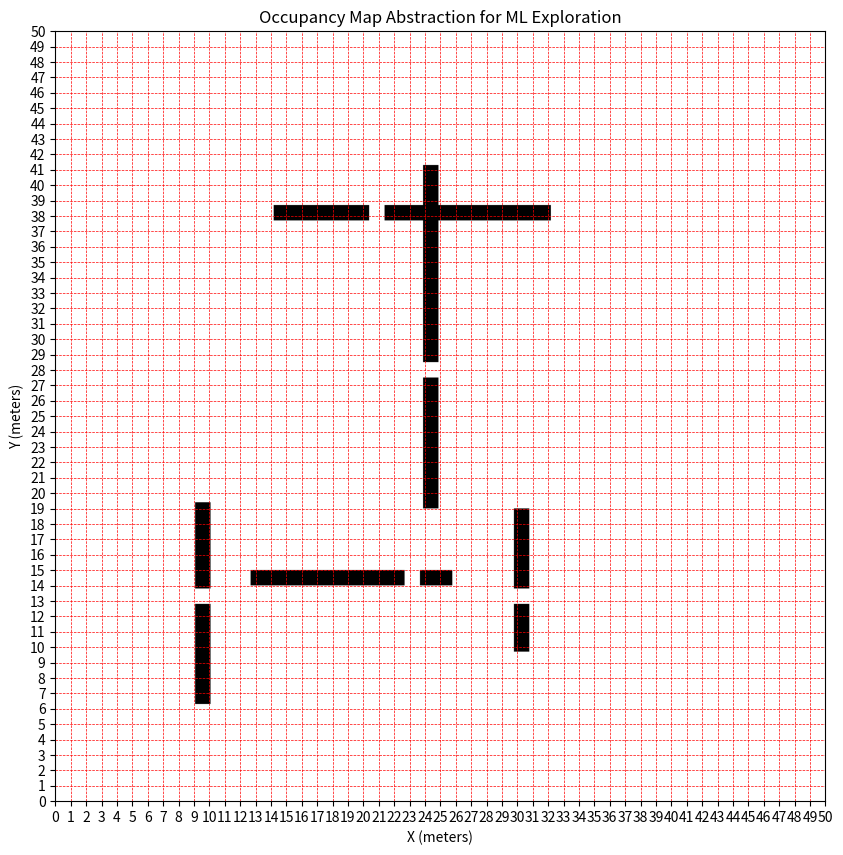

Source code (Python):
import os
import numpy as np
import matplotlib.pyplot as plt
import random
import pandas as pd

# Define map dimensions and resolution
map_size = 50  # Map size in meters
resolution = 0.1  # Resolution in meters
grid_size = int(map_size / resolution)  # Size of the grid (500 x 500 for 50m x 50m with 0.1m resolution)
corridor_width = 1.0  # Corridor width in meters
edge_buffer = 2  # Buffer to prevent placing rooms too close to edges (in meters)

# Initialize an empty occupancy map (1 = free space, 0 = occupied space)
occupancy_map = np.ones((grid_size, grid_size))

# Helper function to add walls (occupy space)
def add_wall(x_min, y_min, x_max, y_max):
    # Convert to grid indices
    x_min = int(x_min / resolution)
    y_min = int(y_min / resolution)
    x_max = int(x_max / resolution)
    y_max = int(y_max / resolution)
    occupancy_map[y_min:y_max, x_min:x_max] = 0  # Mark space as occupied (wall)

# Function to add rooms properly
def add_room(x_min, y_min, room_width, room_height):
    x_max = x_min + room_width
    y_max = y_min + room_height
    add_wall(x_min, y_min, x_max, y_min)  # Top wall
    add_wall(x_max, y_min, x_max, y_max)  # Right wall
    add_wall(x_min, y_max, x_max, y_max)  # Bottom wall
    add_wall(x_min, y_min, x_min, y_max)  # Left wall
    return (x_min + x_max) / 2, (y_min + y_max) / 2  # Return room center

# Function to add doorways (remove part of a wall)
def add_doorway(x_min, y_min, x_max, y_max, orientation="horizontal"):
    x_min = int(x_min / resolution)
    y_min = int(y_min / resolution)
    x_max = int(x_max / resolution)
    y_max = int(y_max / resolution)

    if orientation == "horizontal":
        door_start = random.randint(x_min + 2, x_max - 2)  # Door is placed randomly, but not at edges
        occupancy_map[y_min:y_max, door_start:door_start + int(corridor_width / resolution)] = 1
    else:  # vertical doorway
        door_start = random.randint(y_min + 2, y_max - 2)
        occupancy_map[door_start:door_start + int(corridor_width / resolution), x_min:x_max] = 1

# Function to connect rooms with a hallway and a doorway
def connect_rooms_with_corridor(room1_center, room2_center):
    x1, y1 = room1_center
    x2, y2 = room2_center

    if abs(x1 - x2) > abs(y1 - y2):  # Horizontal corridor
        corridor_y = (y1 + y2) / 2
        add_wall(min(x1, x2), corridor_y - corridor_width / 2, max(x1, x2), corridor_y + corridor_width / 2)
        add_doorway(min(x1, x2), corridor_y - corridor_width / 2, max(x1, x2), corridor_y + corridor_width / 2, orientation="horizontal")
    else:  # Vertical corridor
        corridor_x = (x1 + x2) / 2
        add_wall(corridor_x - corridor_width / 2, min(y1, y2), corridor_x + corridor_width / 2, max(y1, y2))
        add_doorway(corridor_x - corridor_width / 2, min(y1, y2), corridor_x + corridor_width / 2, max(y1, y2), orientation="vertical")

# Parameters for room generation
room_min_size = 8  # Minimum room size in meters
room_max_size = 15  # Maximum room size in meters
room_separation = 1  # Minimum separation between rooms in meters

# Function to generate distinct rooms with proper spacing and edge buffer
def generate_rooms(num_rooms):
    room_centers = []
    for _ in range(num_rooms):
        while True:
            room_width = random.uniform(room_min_size, room_max_size)
            room_height = random.uniform(room_min_size, room_max_size)
            x_min = random.uniform(edge_buffer, map_size - room_width - edge_buffer)
            y_min = random.uniform(edge_buffer, map_size - room_height - edge_buffer)

            # Ensure rooms don't overlap
            if all(np.linalg.norm(np.array([center_x, center_y]) - np.array([(x_min + room_width) / 2, (y_min + room_height) / 2])) > room_max_size + room_separation for center_x, center_y in room_centers):
                room_center = add_room(x_min, y_min, room_width, room_height)
                room_centers.append(room_center)
                break
    return room_centers

# Generate rooms and connect them with corridors
num_rooms = 6  # Number of rooms
room_centers = generate_rooms(num_rooms)

# Connect each room with the next room in the list
for i in range(len(room_centers) - 1):
    connect_rooms_with_corridor(room_centers[i], room_centers[i + 1])

# Save occupancy grid to file
output_folder = 'occupancy_map_output'

# Create folder if it doesn't exist
if not os.path.exists(output_folder):
    os.makedirs(output_folder)

# Save the occupancy map as a CSV file
output_file = os.path.join(output_folder, 'occupancy_grid.csv')
pd.DataFrame(occupancy_map).to_csv(output_file, index=False, header=False)

print(f"Occupancy grid saved to {output_file}")

# Display the occupancy map with grid overlay
plt.figure(figsize=(10, 10))
plt.imshow(occupancy_map, cmap="gray", origin="lower", extent=[0, map_size, 0, map_size])

# Overlay a 1m grid for better visualization of dimensions
plt.grid(True, which='both', color='r', linestyle='--', linewidth=0.5)
plt.xticks(np.arange(0, map_size + 1, 1))
plt.yticks(np.arange(0, map_size + 1, 1))

# Add title and labels
plt.title("Occupancy Map Abstraction for ML Exploration")
plt.xlabel("X (meters)")
plt.ylabel("Y (meters)")

plt.show()
